Photos from the image-classification dataset "dataset_v3" in the GitHub repository yannmeri/PREPARATION_PLAN. Its 3 classes are: clay, loam, sand.

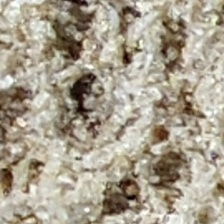
Label: sand

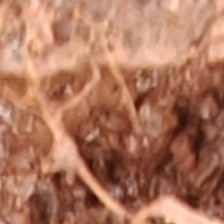
Label: clay

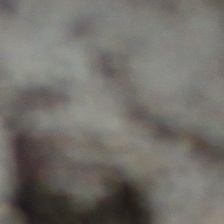
Label: clay

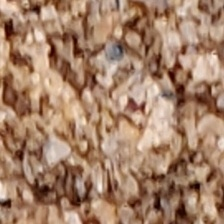
Label: sand

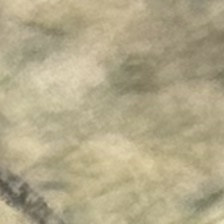
Label: loam

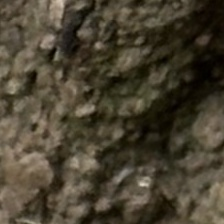
Label: loam
